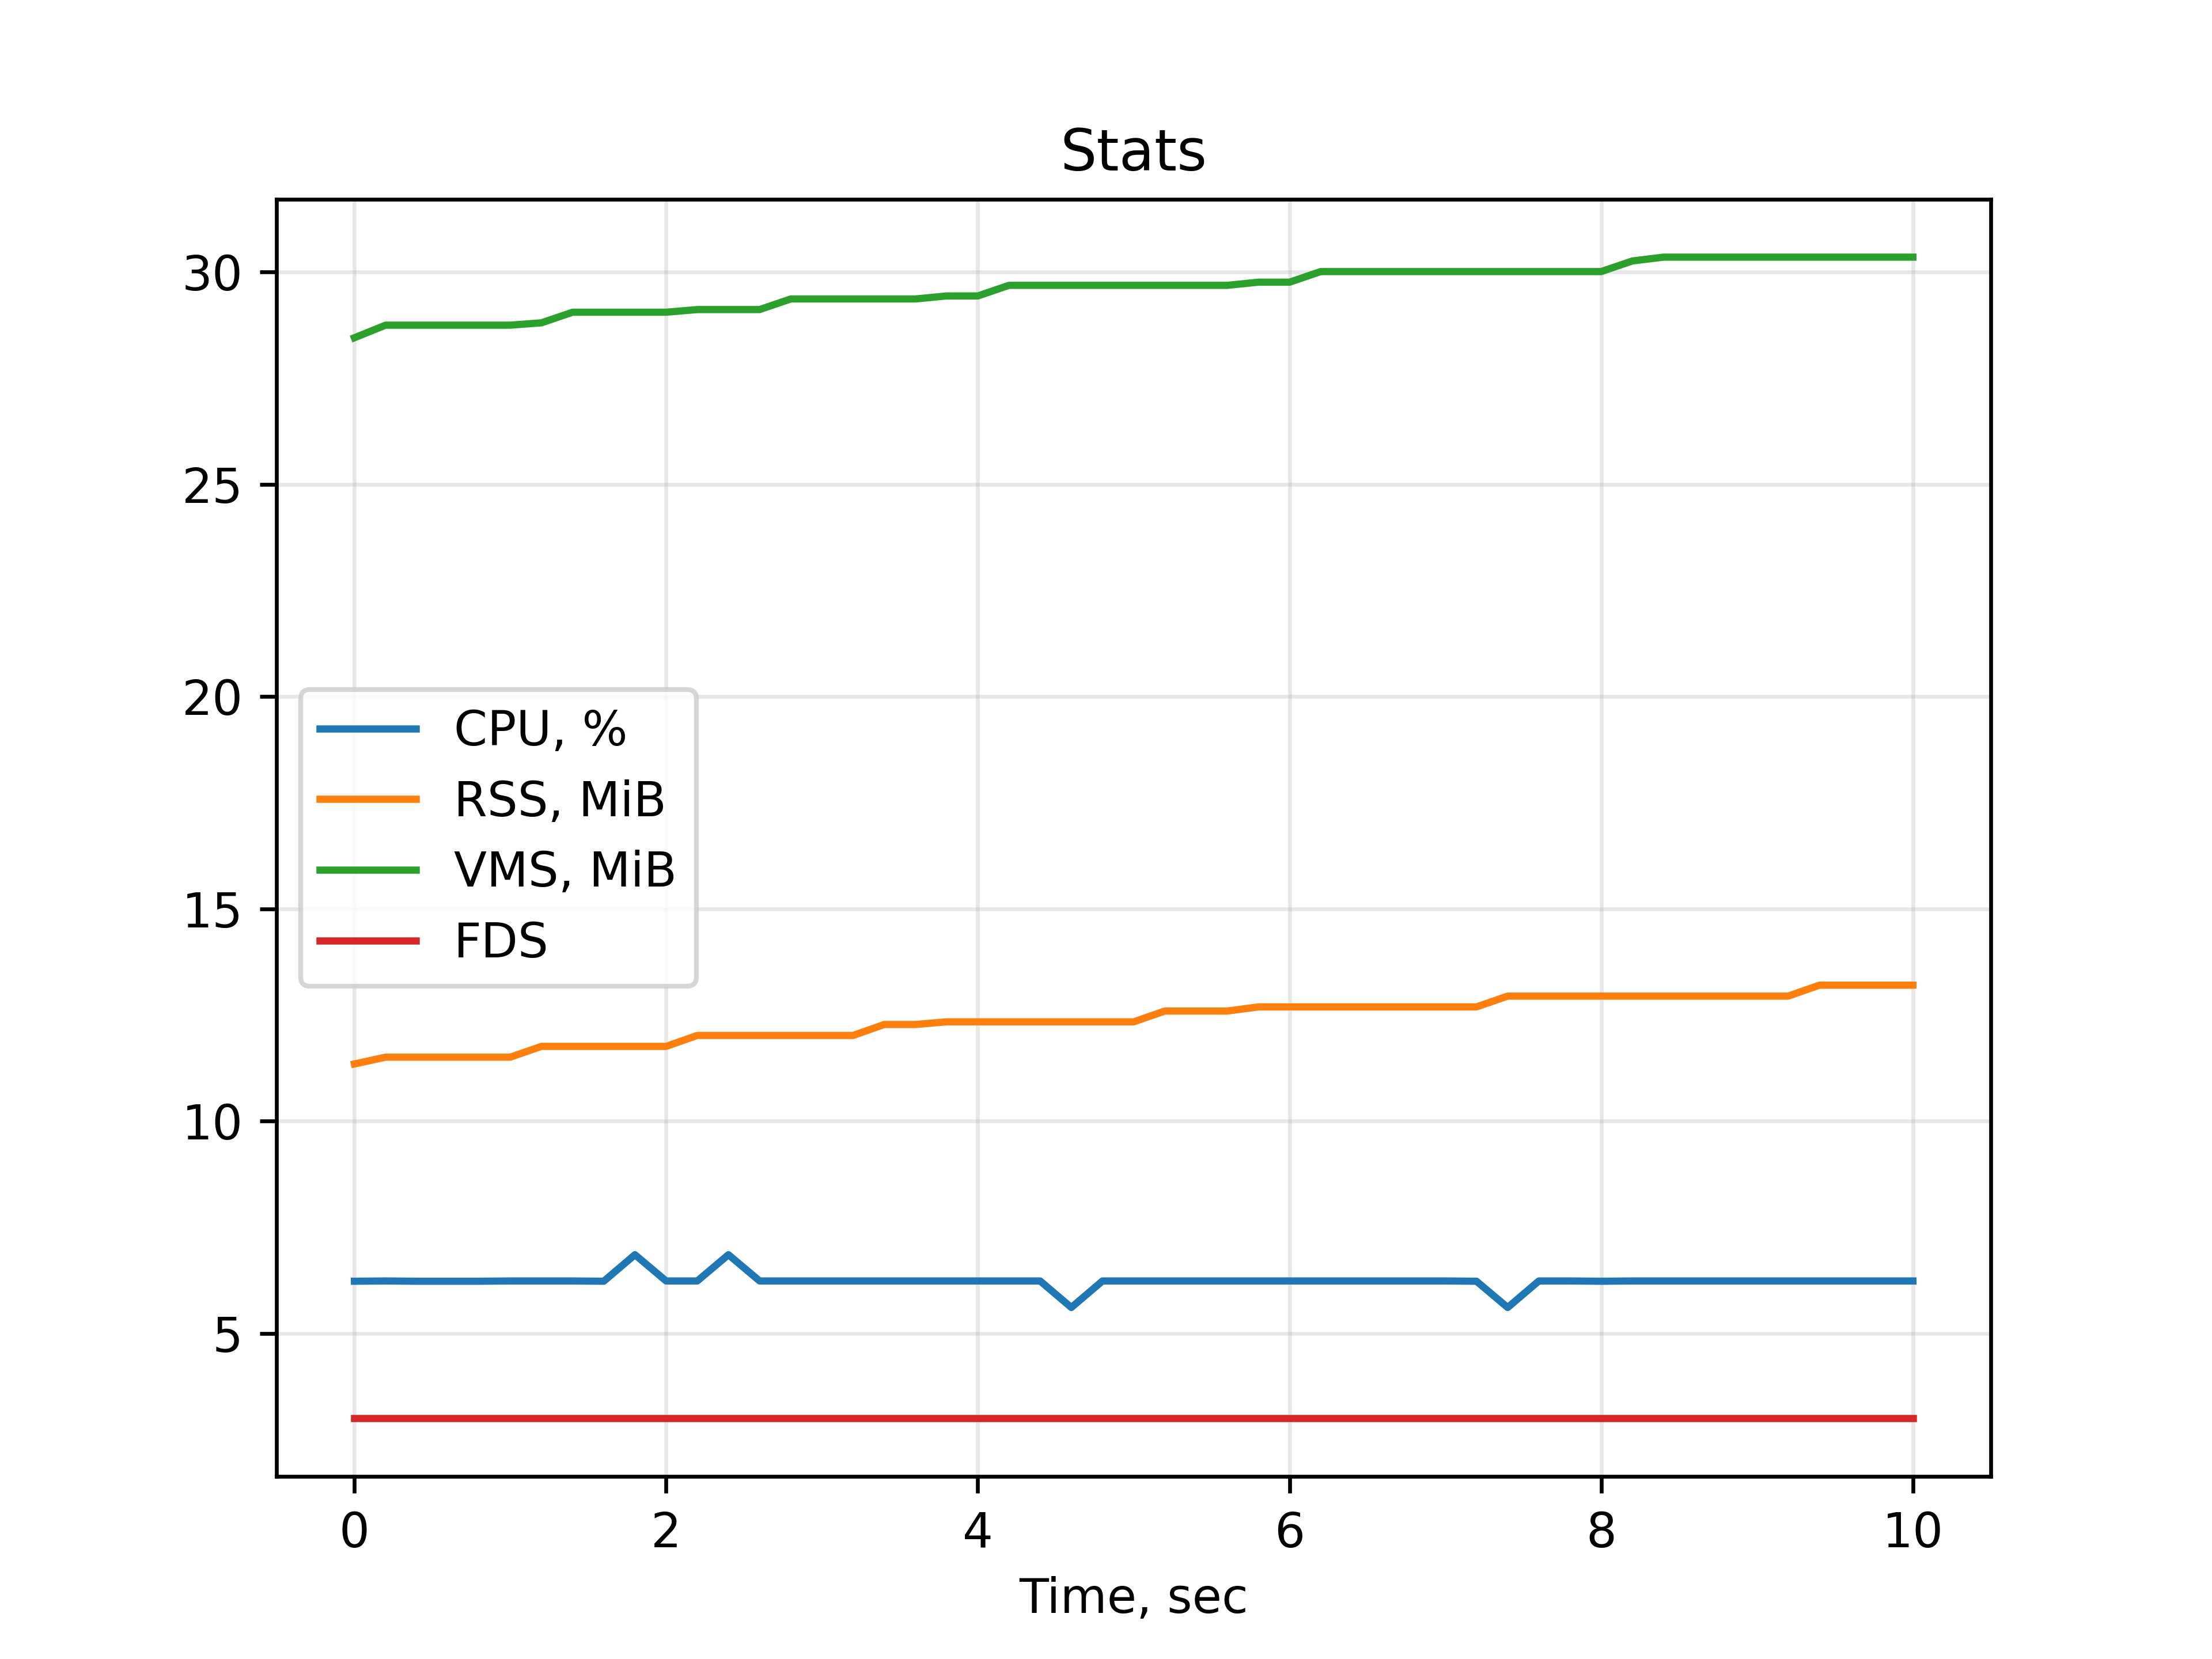

The table this chart was drawn from, first rows:
timestamp, cpu, rss, vms, fds
0.0, 6.231, 11.35, 28.45, 3
0.2, 6.237, 11.51, 28.75, 3
0.4, 6.231, 11.51, 28.75, 3
0.6, 6.231, 11.51, 28.75, 3
0.8, 6.231, 11.51, 28.75, 3
1.0, 6.237, 11.51, 28.75, 3
1.2, 6.237, 11.76, 28.8, 3
1.4, 6.237, 11.76, 29.05, 3
1.6, 6.231, 11.76, 29.05, 3
1.8, 6.856, 11.76, 29.05, 3
2.0, 6.237, 11.76, 29.05, 3
2.2, 6.237, 12.02, 29.11, 3
2.4, 6.856, 12.02, 29.11, 3
2.6, 6.237, 12.02, 29.11, 3
2.8, 6.237, 12.02, 29.36, 3
3.0, 6.237, 12.02, 29.36, 3
3.2, 6.237, 12.02, 29.36, 3
3.4, 6.237, 12.28, 29.36, 3
3.6, 6.237, 12.28, 29.36, 3
3.8, 6.237, 12.34, 29.43, 3
4.0, 6.237, 12.34, 29.43, 3
4.2, 6.237, 12.34, 29.68, 3
4.4, 6.237, 12.34, 29.68, 3
4.6, 5.612, 12.34, 29.68, 3
4.8, 6.237, 12.34, 29.68, 3
5.0, 6.237, 12.34, 29.68, 3
5.2, 6.237, 12.59, 29.68, 3
5.4, 6.237, 12.59, 29.68, 3
5.6, 6.237, 12.59, 29.68, 3
5.8, 6.237, 12.69, 29.76, 3
6.0, 6.237, 12.69, 29.76, 3
6.2, 6.237, 12.69, 30.01, 3
6.4, 6.237, 12.69, 30.01, 3
6.6, 6.237, 12.69, 30.01, 3
6.8, 6.237, 12.69, 30.01, 3
7.0, 6.237, 12.69, 30.01, 3
7.2, 6.231, 12.69, 30.01, 3
7.4, 5.612, 12.95, 30.01, 3
7.6, 6.237, 12.95, 30.01, 3
7.8, 6.237, 12.95, 30.01, 3
8.0, 6.231, 12.95, 30.01, 3
8.2, 6.237, 12.95, 30.26, 3
8.4, 6.237, 12.95, 30.35, 3
8.6, 6.237, 12.95, 30.35, 3
8.8, 6.237, 12.95, 30.35, 3
9.0, 6.237, 12.95, 30.35, 3
9.2, 6.237, 12.95, 30.35, 3
9.4, 6.237, 13.2, 30.35, 3
9.6, 6.237, 13.2, 30.35, 3
9.8, 6.237, 13.2, 30.35, 3
10.0, 6.237, 13.2, 30.35, 3
